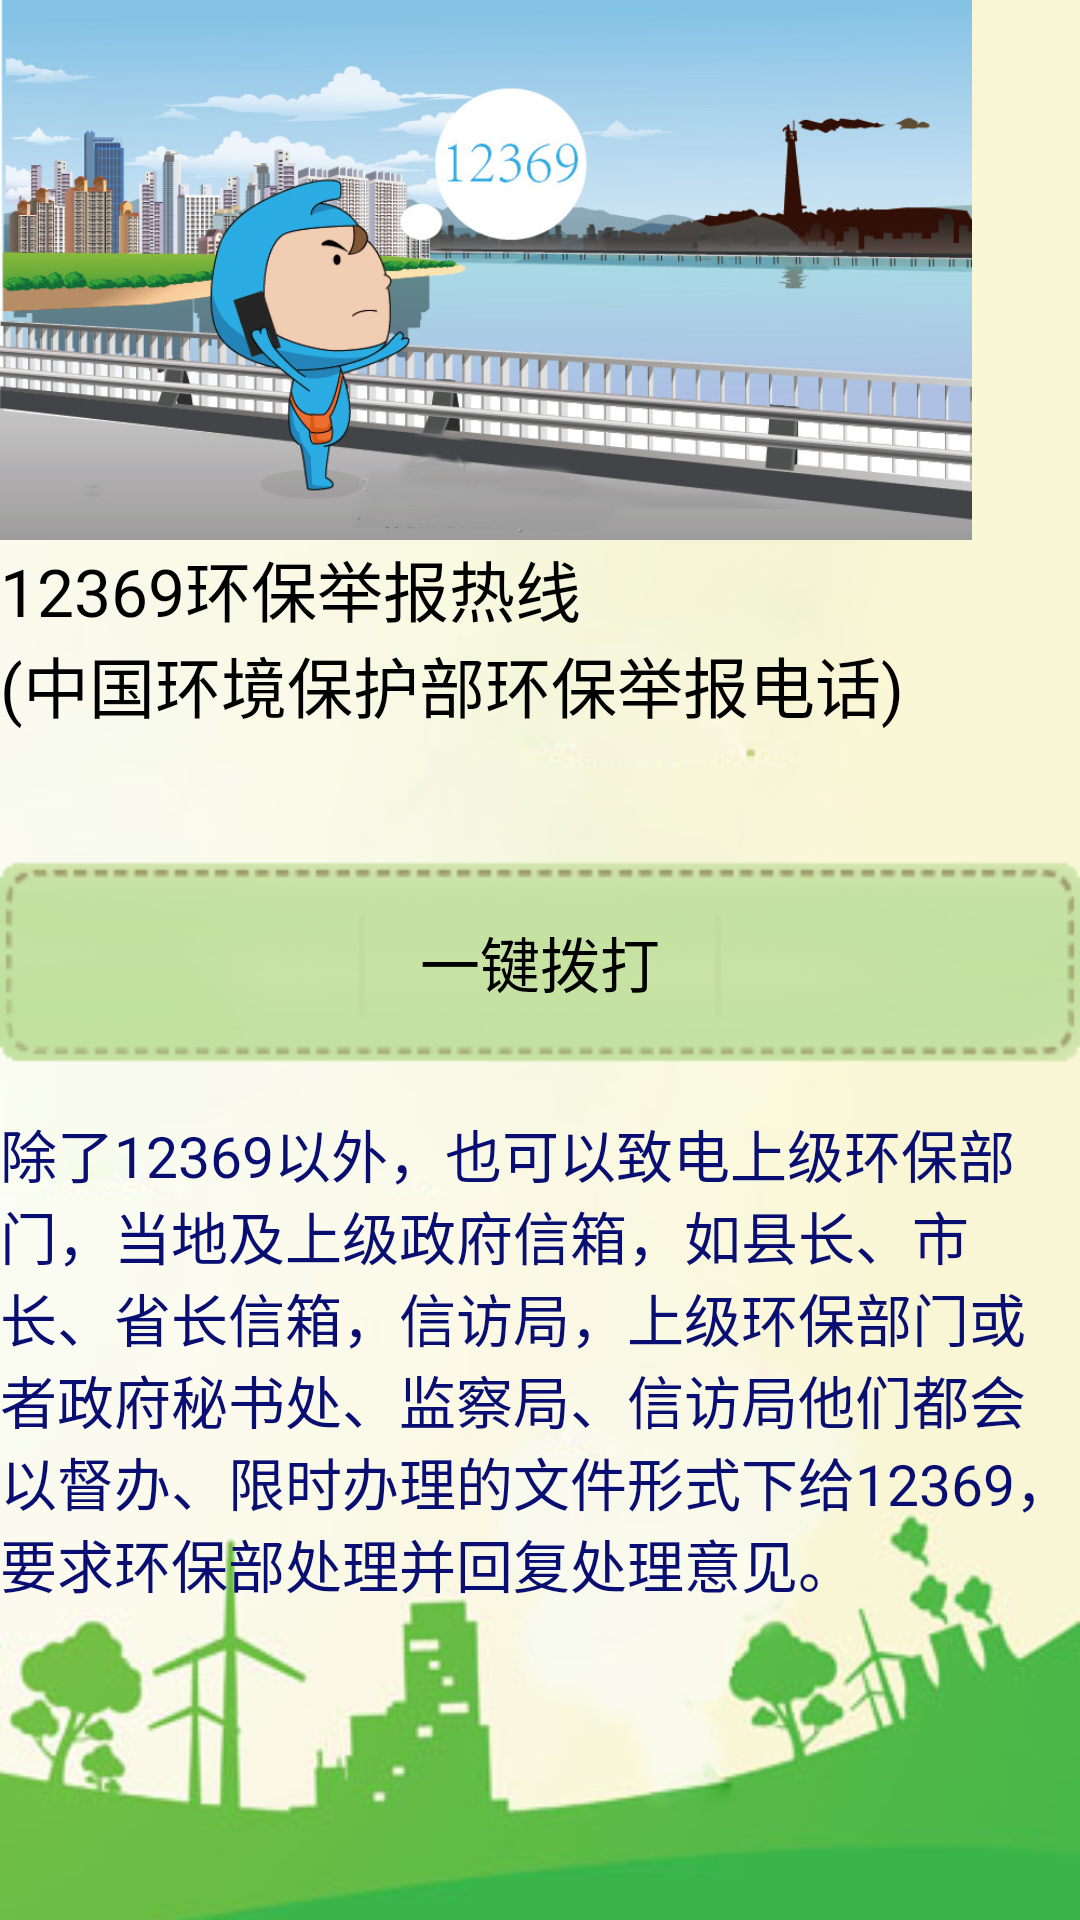

This screen was rendered from an Android layout file. Write that file and the resources it references.
<!-- AndroidManifest.xml: application theme android:Theme.Light.NoTitleBar -->
<!-- res/layout/jubaorexian1.xml -->
<?xml version="1.0" encoding="utf-8"?>
<LinearLayout xmlns:android="http://schemas.android.com/apk/res/android"
    android:layout_width="match_parent"
    android:layout_height="match_parent"
    android:background="@drawable/normal2"
    android:orientation="vertical" >

    <ImageView
        android:id="@+id/backview"
        android:layout_width="match_parent"
        android:layout_height="180dp"
        android:layout_gravity="clip_horizontal|start|top"
        android:scaleType="fitStart"
        android:src="@drawable/tellnumber" />

    <TextView
        android:id="@+id/time"
        android:layout_width="match_parent"
        android:layout_height="wrap_content"
        android:layout_weight="0.11"
        android:text="12369环保举报热线                                            (中国环境保护部环保举报电话)"
        android:textAppearance="?android:attr/textAppearanceLarge" />

    <Button
        android:id="@+id/callbutton"
        android:layout_width="match_parent"
        android:layout_height="wrap_content"
        android:layout_weight="0.05"
        android:background="@drawable/top_tab_background3"
        android:text="一键拨打"
        android:textSize="20sp" />

    <TextView
        android:id="@+id/textView2"
        android:layout_width="match_parent"
        android:layout_height="wrap_content"
        android:layout_weight="0.43"
        android:text="除了12369以外，也可以致电上级环保部门，当地及上级政府信箱，如县长、市长、省长信箱，信访局，上级环保部门或者政府秘书处、监察局、信访局他们都会以督办、限时办理的文件形式下给12369，要求环保部处理并回复处理意见。 "
        android:textAppearance="?android:attr/textAppearanceLarge"
        android:textColor="#090E72"
        android:textSize="19sp" />

</LinearLayout>
<!-- resources referenced by this layout -->
<resources>
  <!-- drawable normal2: png bitmap (drawable-xhdpi, 65739 bytes) -->
  <!-- drawable tellnumber: jpg bitmap (drawable-xhdpi, 162548 bytes) -->
  <!-- drawable top_tab_background3: png bitmap (drawable-mdpi, 13758 bytes) -->
</resources>
